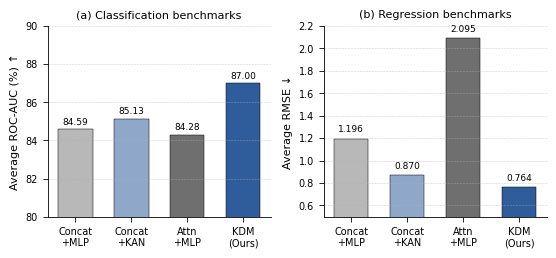

Write the Python code that produced this figure.
import matplotlib.pyplot as plt
import numpy as np

# ======================================================
# Nature Communications Style
# ======================================================
plt.rcParams.update({
    'font.family': 'sans-serif',
    'font.sans-serif': ['Arial'],
    'font.size': 7.5,
    'axes.labelsize': 8,
    'axes.titlesize': 8,
    'xtick.labelsize': 7,
    'ytick.labelsize': 7,
    'legend.fontsize': 7,
    'axes.linewidth': 0.6,
    'xtick.major.width': 0.6,
    'ytick.major.width': 0.6,
    'xtick.direction': 'out',
    'ytick.direction': 'out',
    'figure.dpi': 300,
    'savefig.dpi': 300,
})

# ======================================================
# Methods
# ======================================================
methods = [
    'Concat\n+MLP',
    'Concat\n+KAN',
    'Attn\n+MLP',
    'KDM\n(Ours)'
]

# ======================================================
# Original Results
# ======================================================

# Classification datasets:
# BACE BBBP HIV Tox21 SIDER ClinTox ToxCast

cls_concat_mlp = [95.03, 95.73, 82.50, 85.87, 65.47, 91.87, 75.67]
cls_concat_kan = [95.77, 94.73, 82.37, 86.10, 66.53, 93.67, 76.73]
cls_attn_mlp   = [96.17, 94.83, 83.03, 85.77, 64.80, 89.07, 76.30]
cls_kdm        = [97.00, 95.80, 86.10, 87.10, 69.60, 96.10, 77.30]

# Regression datasets:
# FreeSolv Lipophilicity ESOL

reg_concat_mlp = [1.646, 0.716, 1.226]
reg_concat_kan = [1.011, 0.714, 0.886]
reg_attn_mlp   = [2.347, 0.689, 3.250]
reg_kdm        = [0.779, 0.668, 0.845]

# ======================================================
# Average Performance
# ======================================================

cls_avg = [
    np.mean(cls_concat_mlp),
    np.mean(cls_concat_kan),
    np.mean(cls_attn_mlp),
    np.mean(cls_kdm),
]

reg_avg = [
    np.mean(reg_concat_mlp),
    np.mean(reg_concat_kan),
    np.mean(reg_attn_mlp),
    np.mean(reg_kdm),
]

# ======================================================
# Figure
# ======================================================
fig, axes = plt.subplots(
    1, 2,
    figsize=(5.6, 2.6)
)

# ======================================================
# Colors (NC-style muted palette)
# ======================================================
colors = [
    '#B8B8B8',
    '#8FA8C9',
    '#6F6F6F',
    '#2F5D9B'
]

# ======================================================
# (a) Classification
# ======================================================
ax = axes[0]

x = np.arange(len(methods))

bars = ax.bar(
    x,
    cls_avg,
    width=0.62,
    color=colors,
    edgecolor='black',
    linewidth=0.35
)

ax.set_xticks(x)
ax.set_xticklabels(methods)

ax.set_ylabel('Average ROC-AUC (%) ↑')
ax.set_title('(a) Classification benchmarks')

# 自动设置y轴范围（更有层次感）
ax.set_ylim(80, 90)

# 数值标注
for bar, val in zip(bars, cls_avg):
    ax.text(
        bar.get_x() + bar.get_width()/2,
        val + 0.15,
        f'{val:.2f}',
        ha='center',
        va='bottom',
        fontsize=6.5
    )

# NC-style
ax.spines['top'].set_visible(False)
ax.spines['right'].set_visible(False)

ax.grid(
    axis='y',
    linestyle='--',
    linewidth=0.4,
    alpha=0.6
)

# ======================================================
# (b) Regression
# ======================================================
ax = axes[1]

bars = ax.bar(
    x,
    reg_avg,
    width=0.62,
    color=colors,
    edgecolor='black',
    linewidth=0.35
)

ax.set_xticks(x)
ax.set_xticklabels(methods)

ax.set_ylabel('Average RMSE ↓')
ax.set_title('(b) Regression benchmarks')

# lower is better
ax.set_ylim(0.5, 2.2)

# 数值标注
for bar, val in zip(bars, reg_avg):
    ax.text(
        bar.get_x() + bar.get_width()/2,
        val + 0.04,
        f'{val:.3f}',
        ha='center',
        va='bottom',
        fontsize=6.5
    )

# NC-style
ax.spines['top'].set_visible(False)
ax.spines['right'].set_visible(False)

ax.grid(
    axis='y',
    linestyle='--',
    linewidth=0.4,
    alpha=0.6
)

# ======================================================
# Tight layout
# ======================================================
plt.tight_layout()

# ======================================================
# Save
# ======================================================
plt.savefig(
    'fusion_ablation_summary_nc_style.pdf',
    bbox_inches='tight',
    pad_inches=0.02
)

plt.savefig(
    'fusion_ablation_summary_nc_style.png',
    bbox_inches='tight',
    pad_inches=0.02
)

plt.show()
